2-way image classification set "data" from GitHub (shyamcodes247/deep-learning-solar-crack-detection); label vocabulary: crack, defect.

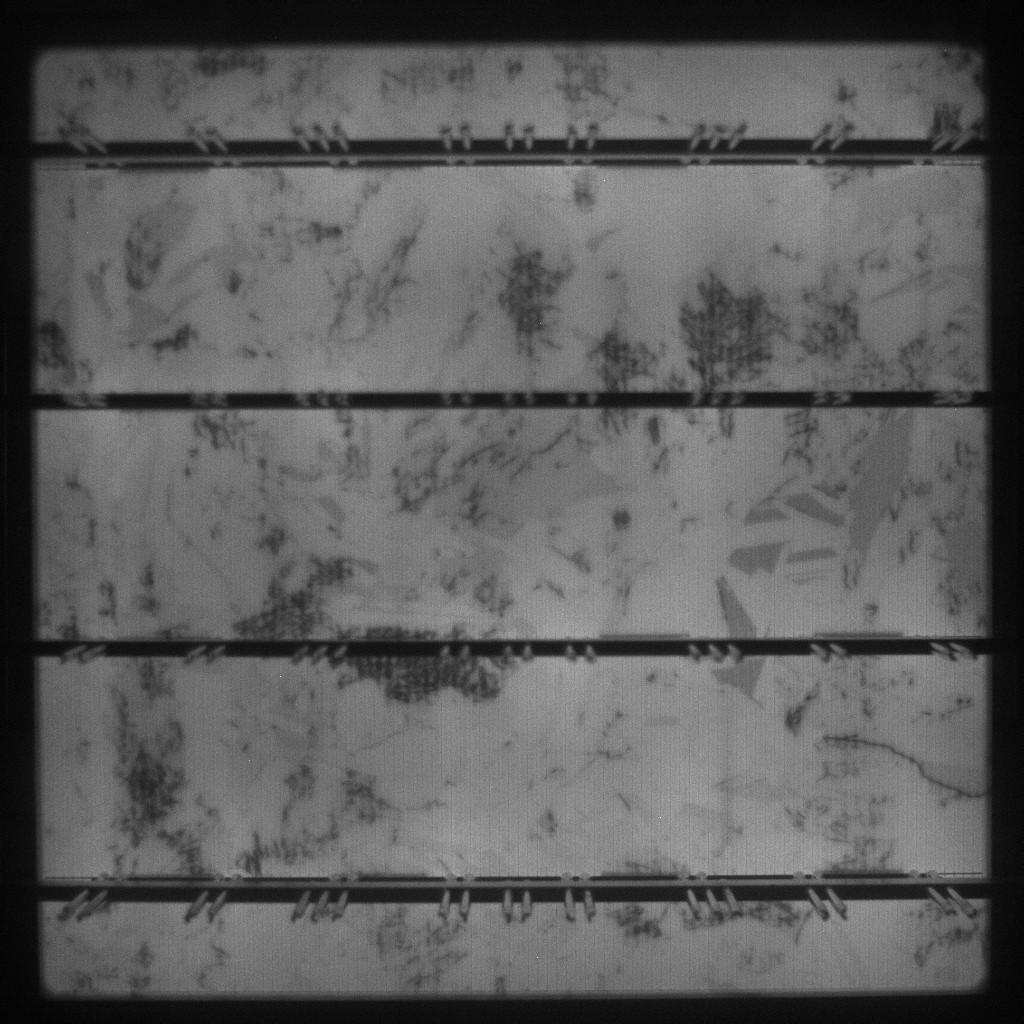
Label: defect

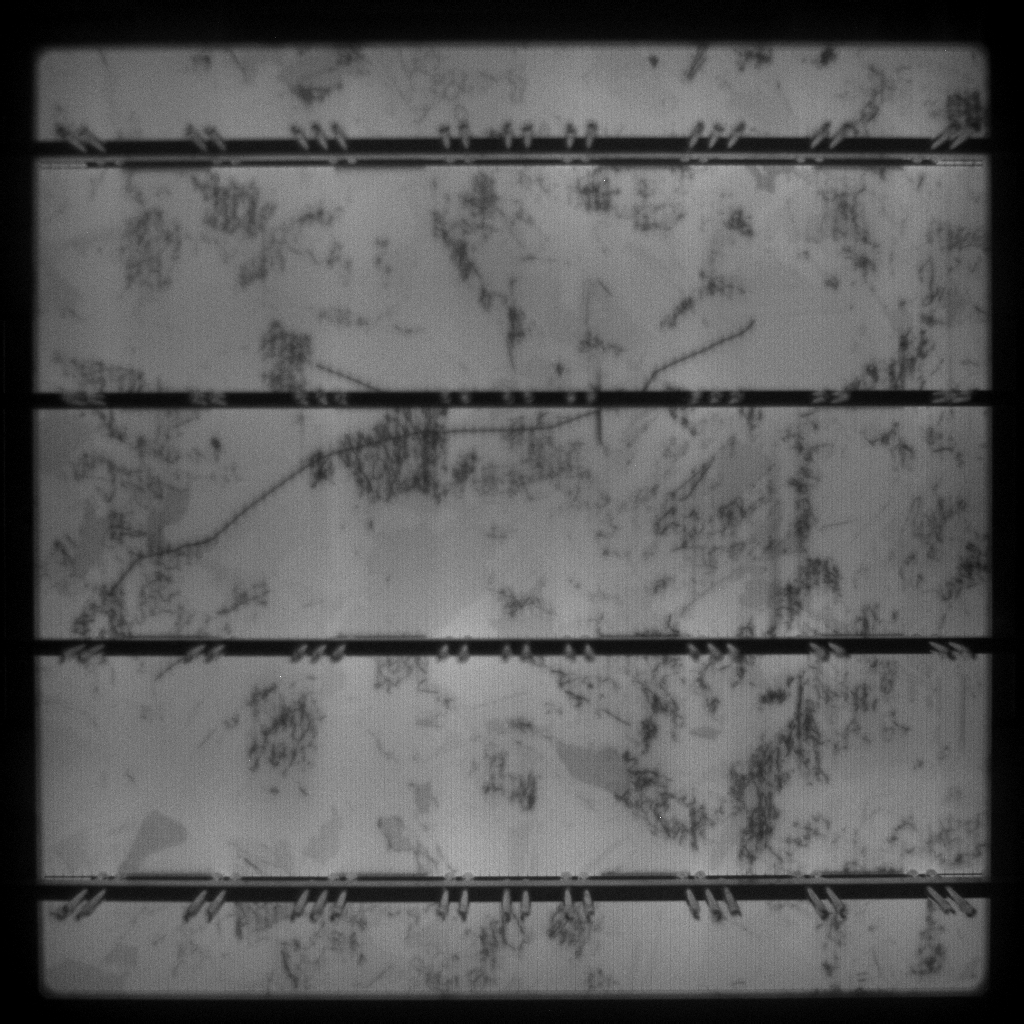
Label: crack

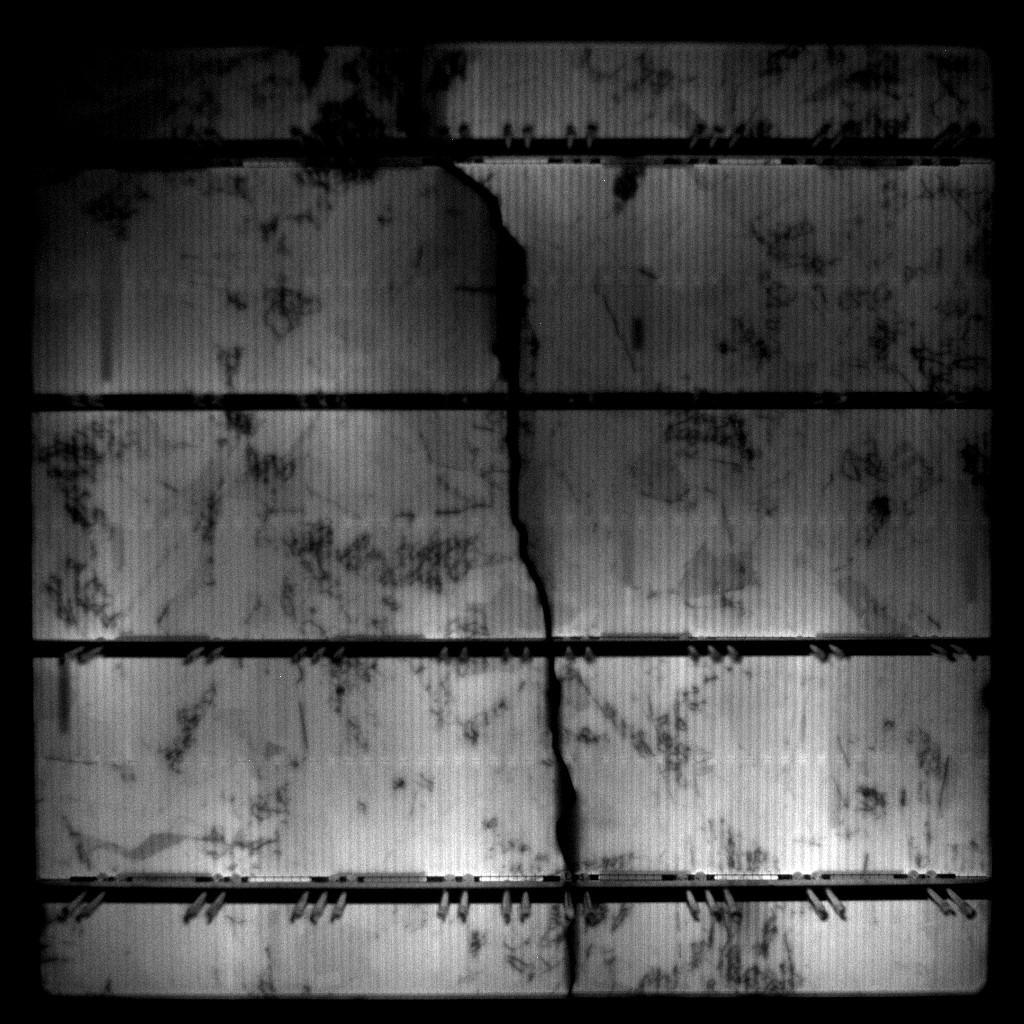
Label: defect

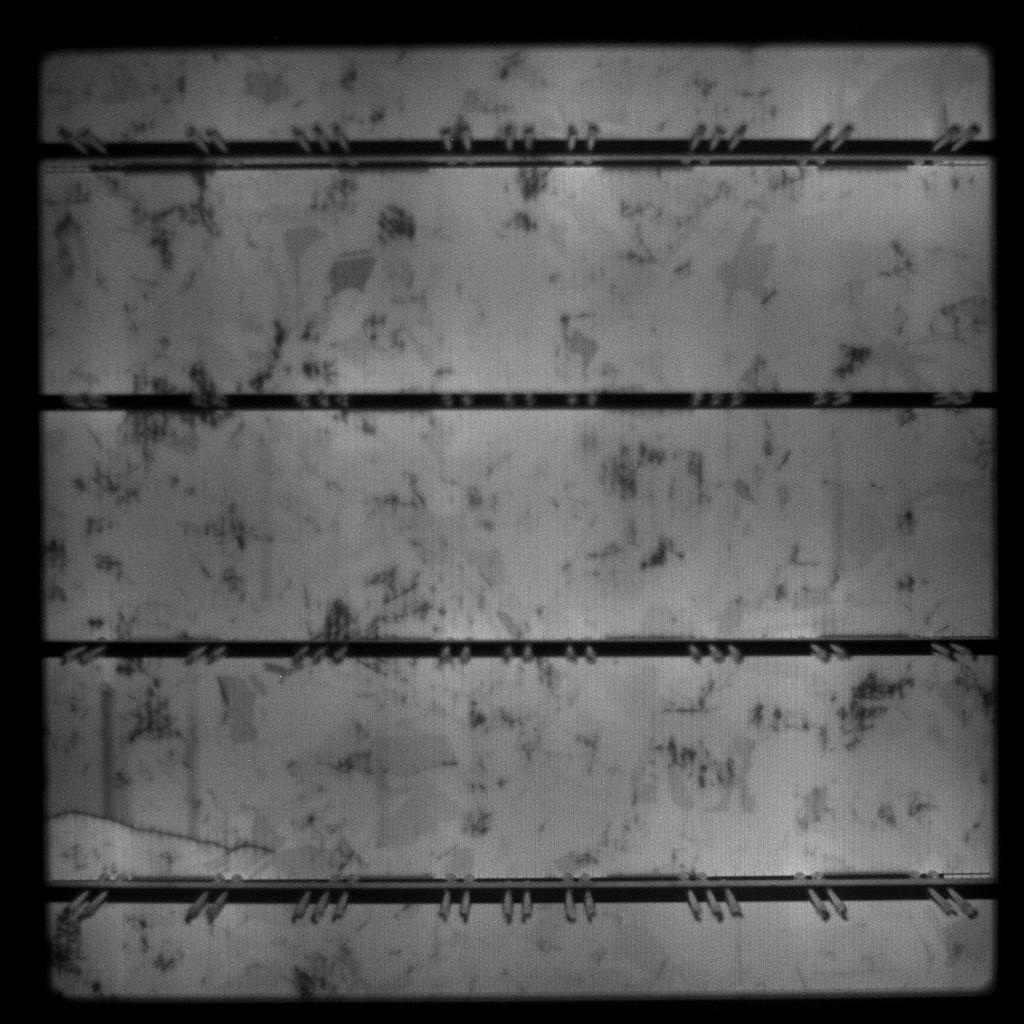
Label: defect

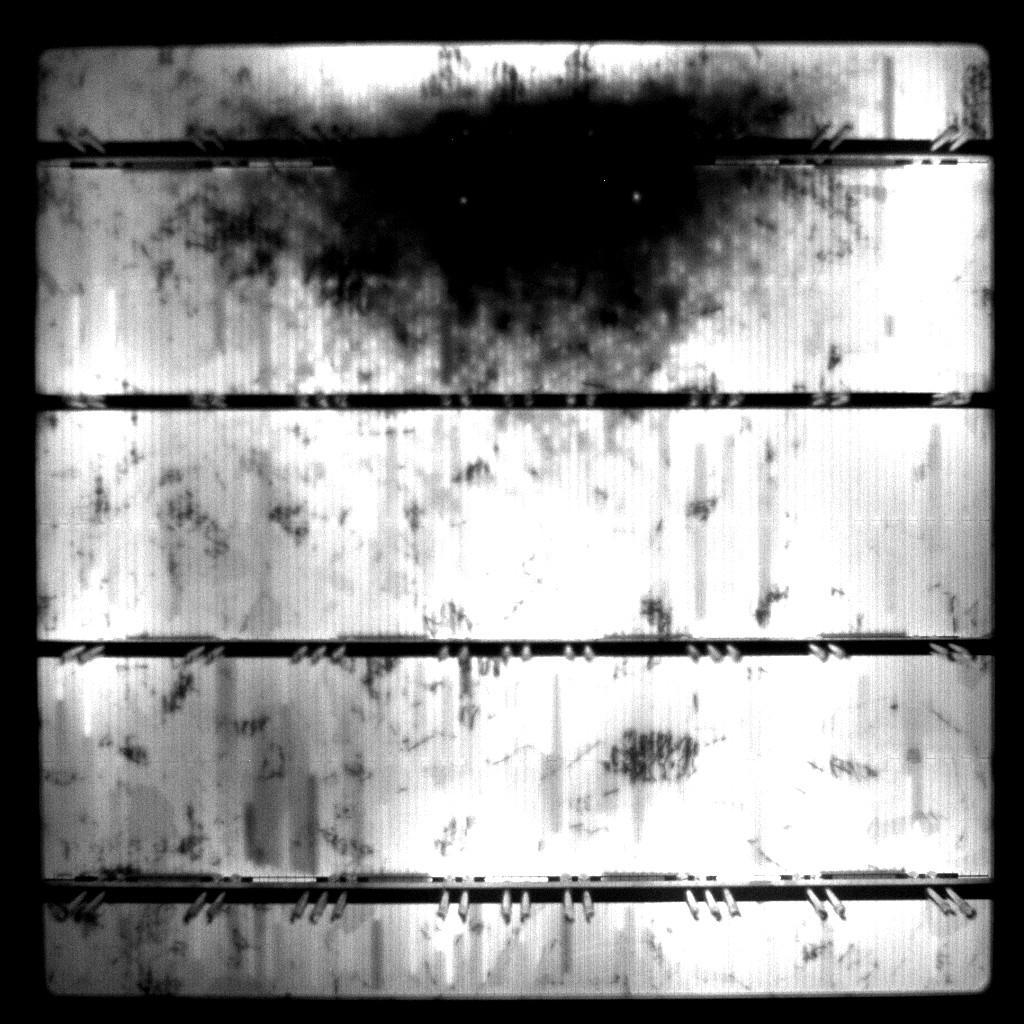
Label: defect

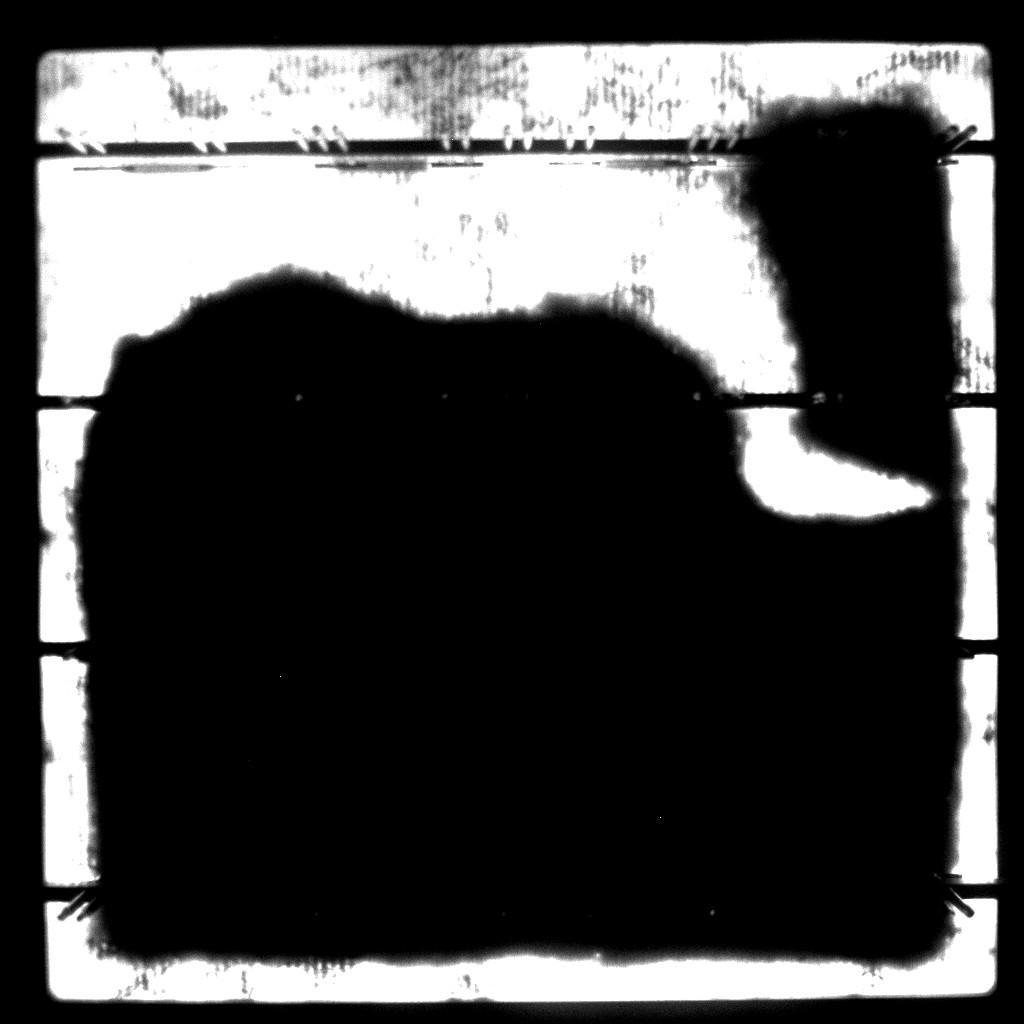
Label: defect
